11-way image classification set "LLaVA_CLIP" from GitHub (Julian075/LLaVA_CLIP); label vocabulary: bird, bobcat, cat, coyote, dog, opossum, rabbit, raccoon, rodent, skunk, squirrel.

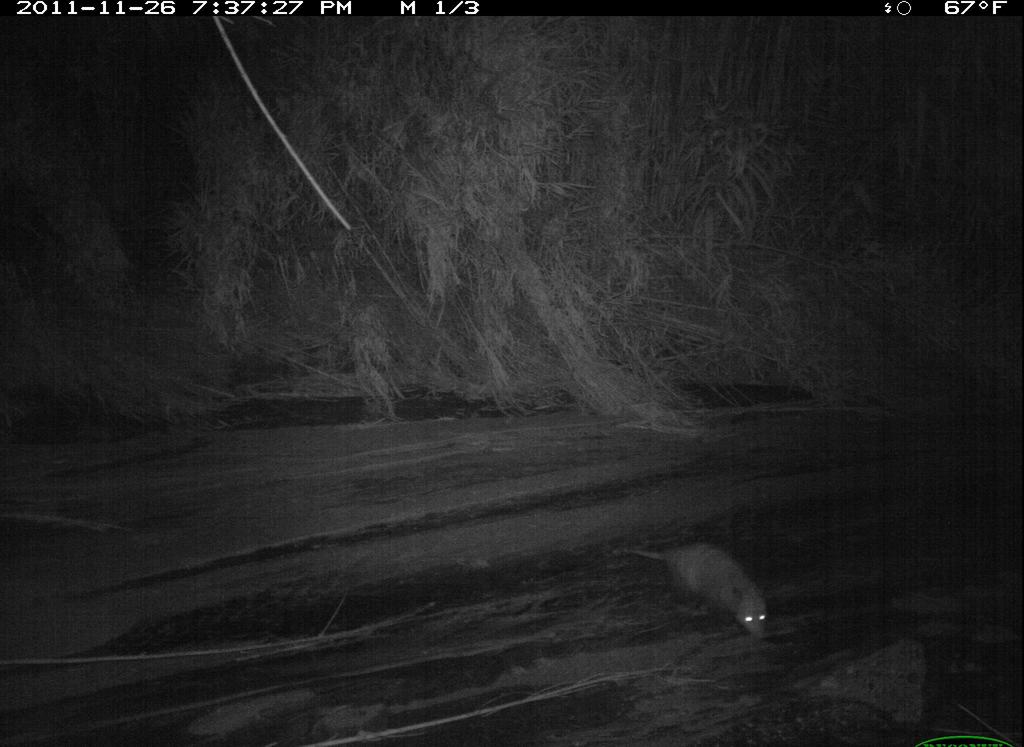
Label: opossum

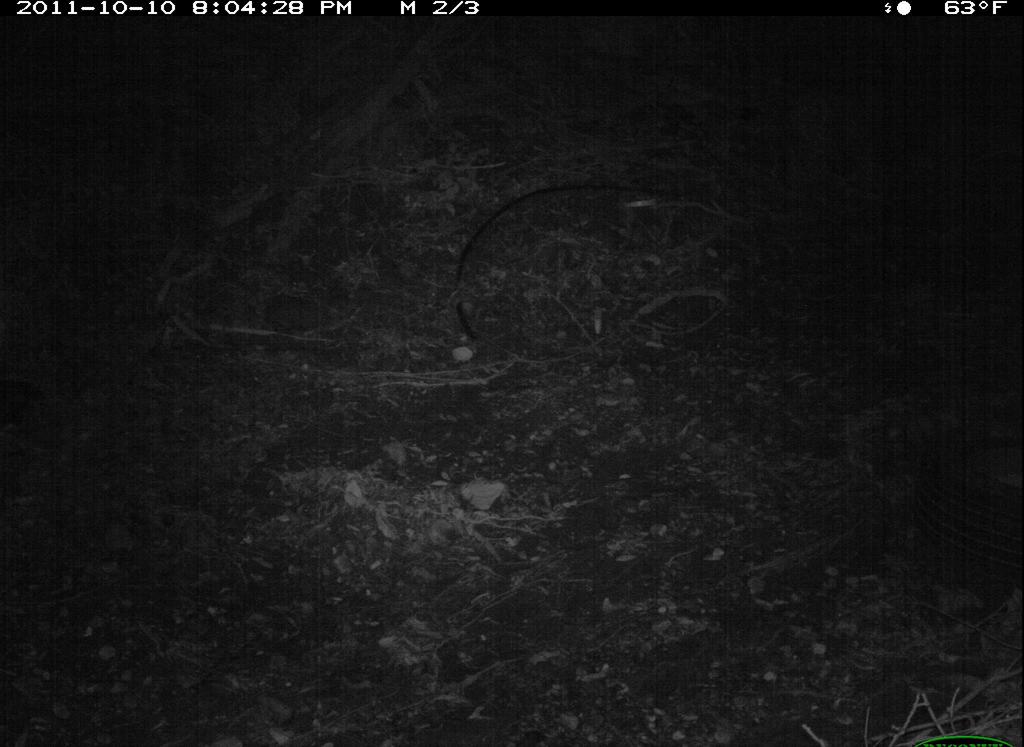
Label: cat

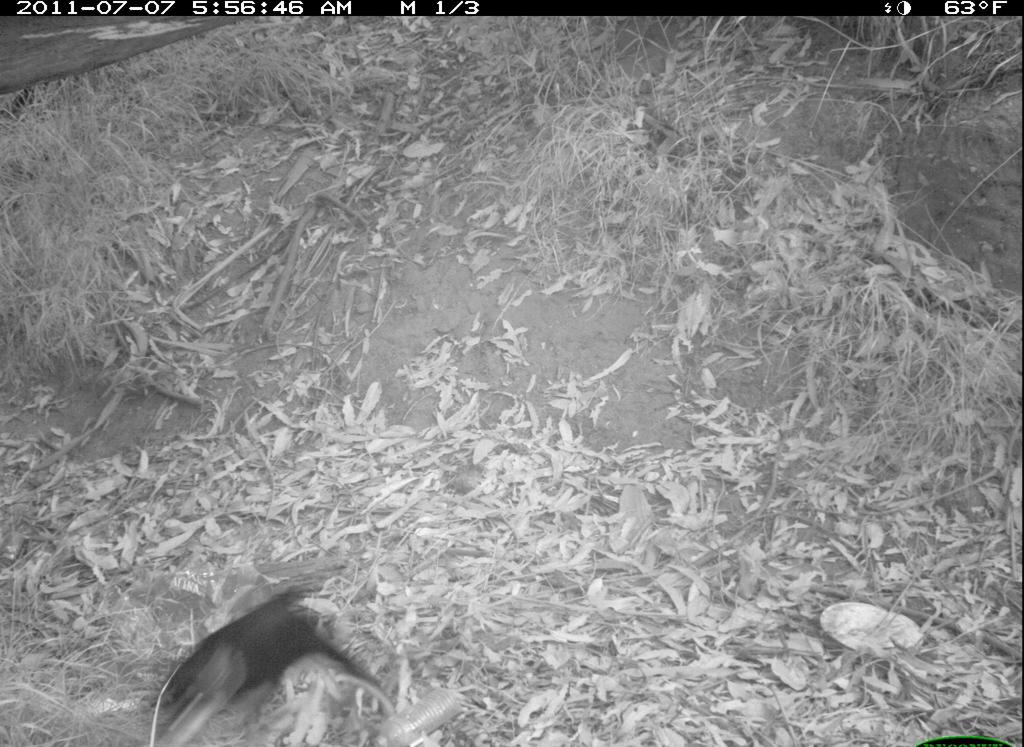
Label: dog

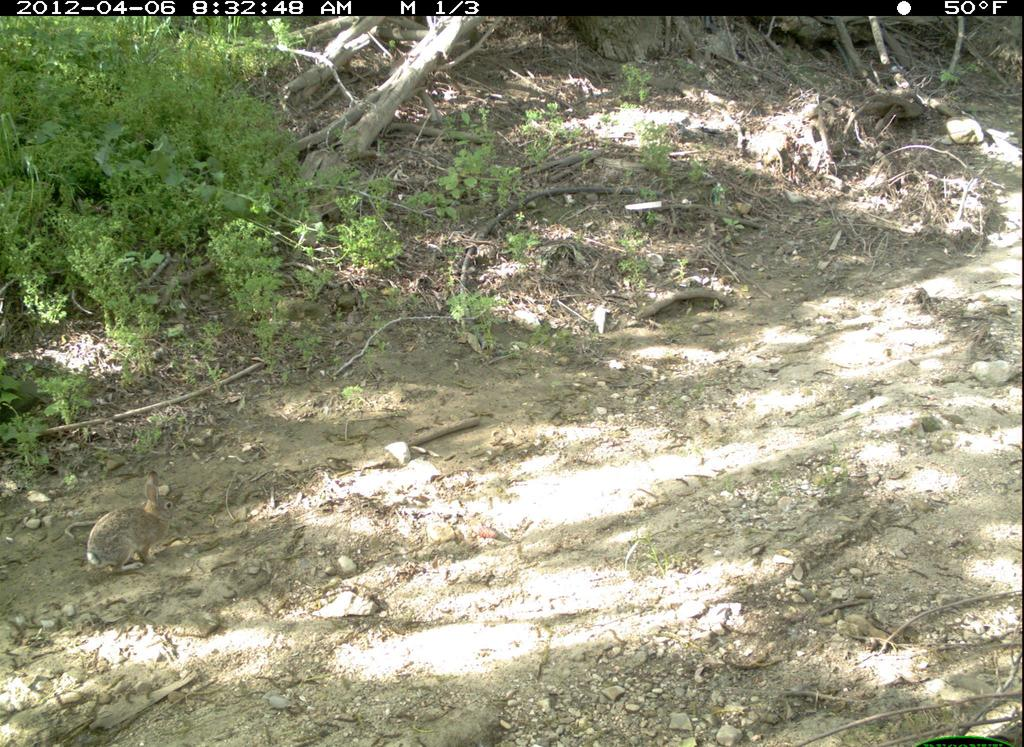
Label: rabbit

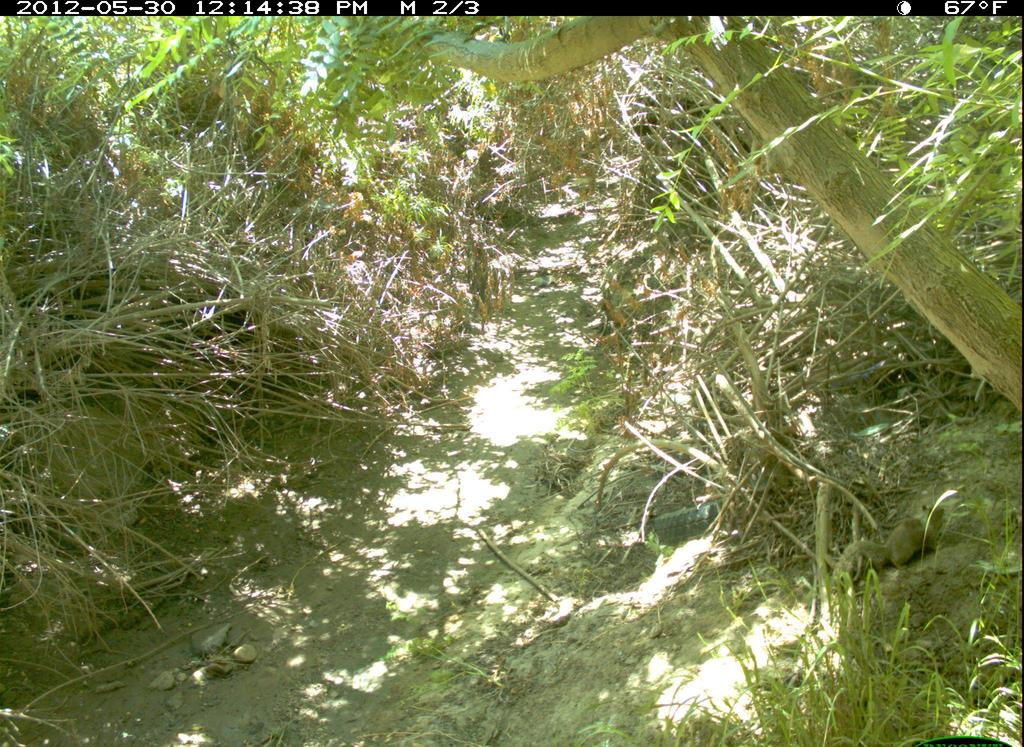
Label: squirrel

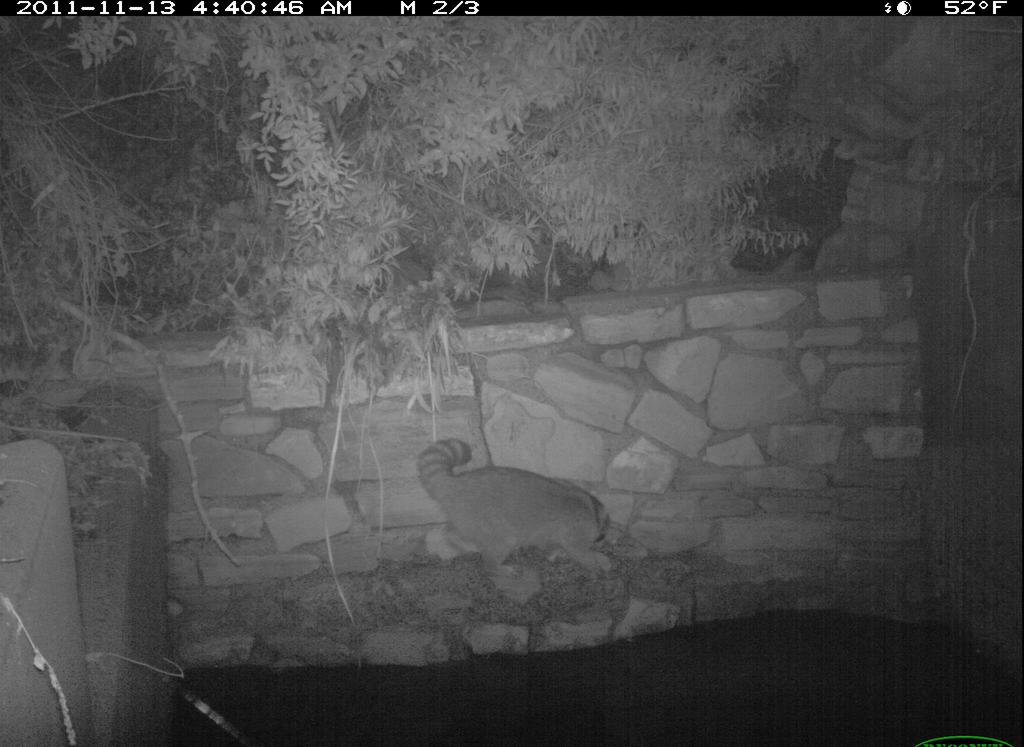
Label: raccoon
